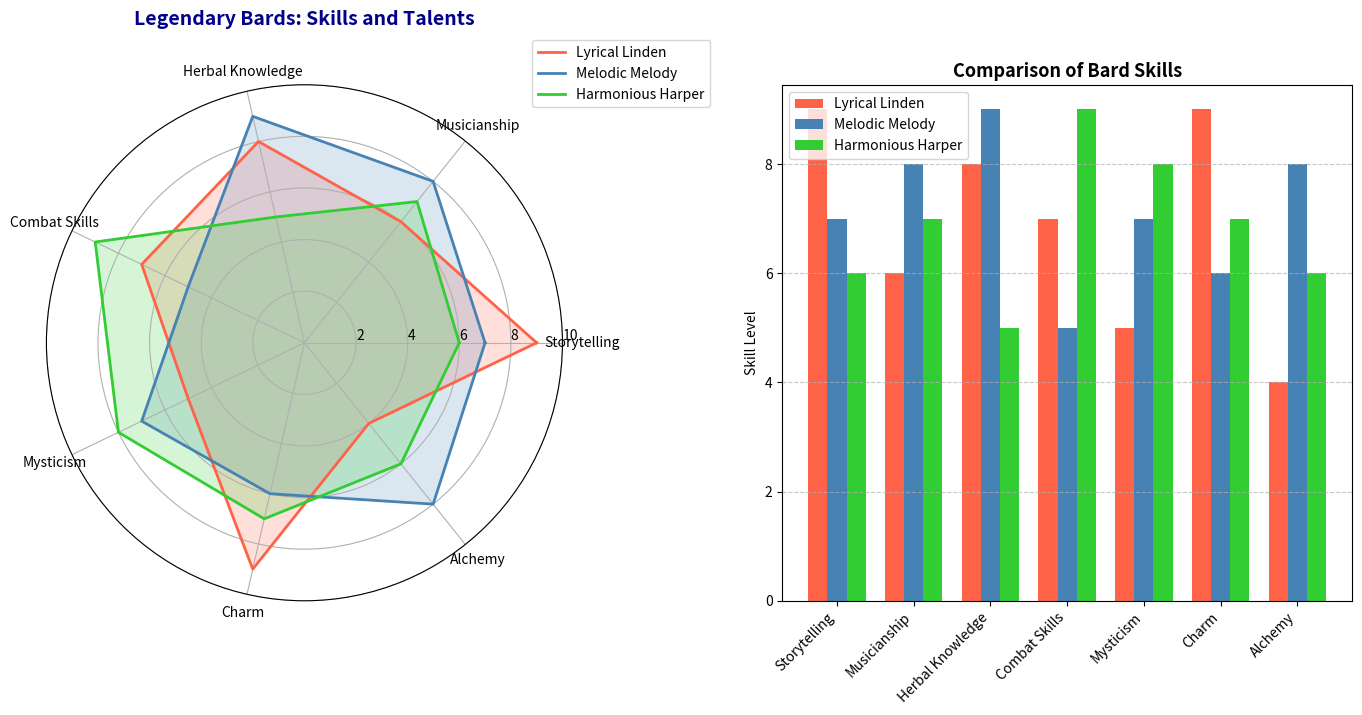

Source code (Python):
import numpy as np
import matplotlib.pyplot as plt
from math import pi

# Categories representing different bard skills in a fantasy world
categories = ['Storytelling', 'Musicianship', 'Herbal Knowledge', 'Combat Skills', 'Mysticism', 'Charm', 'Alchemy']

# Skills for three legendary bards
bard_1 = np.array([9, 6, 8, 7, 5, 9, 4])  # Bard A: Lyrical Linden
bard_2 = np.array([7, 8, 9, 5, 7, 6, 8])  # Bard B: Melodic Melody
bard_3 = np.array([6, 7, 5, 9, 8, 7, 6])  # Bard C: Harmonious Harper

# Combine data for easier handling
bards_data = [bard_1, bard_2, bard_3]
bards_names = ['Lyrical Linden', 'Melodic Melody', 'Harmonious Harper']

# Number of variables
num_vars = len(categories)

# Compute angle for each axis
angles = np.linspace(0, 2 * np.pi, num_vars, endpoint=False).tolist()
angles += angles[:1]

# Color palette
colors = ['#FF6347', '#4682B4', '#32CD32']

# Function to create radar chart
def create_radar_chart(ax, data, categories, bards_names, color):
    for bard_data, bard_name, color in zip(data, bards_names, color):
        values = np.concatenate((bard_data, [bard_data[0]]))
        ax.plot(angles, values, linewidth=2, linestyle='solid', label=bard_name, color=color)
        ax.fill(angles, values, color=color, alpha=0.2)

    # Add labels for each category
    ax.set_xticks(angles[:-1])
    ax.set_xticklabels(categories, color='black', size=10)

    # Customize the y-axis
    ax.set_rlabel_position(0)
    plt.yticks([2, 4, 6, 8, 10], ["2", "4", "6", "8", "10"], color='grey', size=7)
    ax.set_ylim(0, 10)

# Create figure and subplots
fig, (ax1, ax2) = plt.subplots(1, 2, figsize=(14, 7), subplot_kw=dict(polar=True))

# Create radar chart for the first subplot
create_radar_chart(ax1, bards_data, categories, bards_names, colors)
ax1.set_title('Legendary Bards: Skills and Talents', size=14, color='darkblue', y=1.1, fontweight='bold')
ax1.legend(loc='upper right', bbox_to_anchor=(1.3, 1.1))

# Create bar chart for comparison in the second subplot
ax2.remove()
ax2 = fig.add_subplot(1, 2, 2)
x = np.arange(num_vars)
width = 0.25

ax2.bar(x - width, bard_1, width, color=colors[0], label=bards_names[0])
ax2.bar(x, bard_2, width, color=colors[1], label=bards_names[1])
ax2.bar(x + width, bard_3, width, color=colors[2], label=bards_names[2])

ax2.set_ylabel('Skill Level')
ax2.set_title('Comparison of Bard Skills', fontsize=13, fontweight='bold')
ax2.set_xticks(x)
ax2.set_xticklabels(categories, rotation=45, ha="right", fontsize=10)
ax2.legend(loc='upper left')
ax2.grid(axis='y', linestyle='--', alpha=0.7)

# Adjust layout
plt.tight_layout()

# Show the plot
plt.show()
